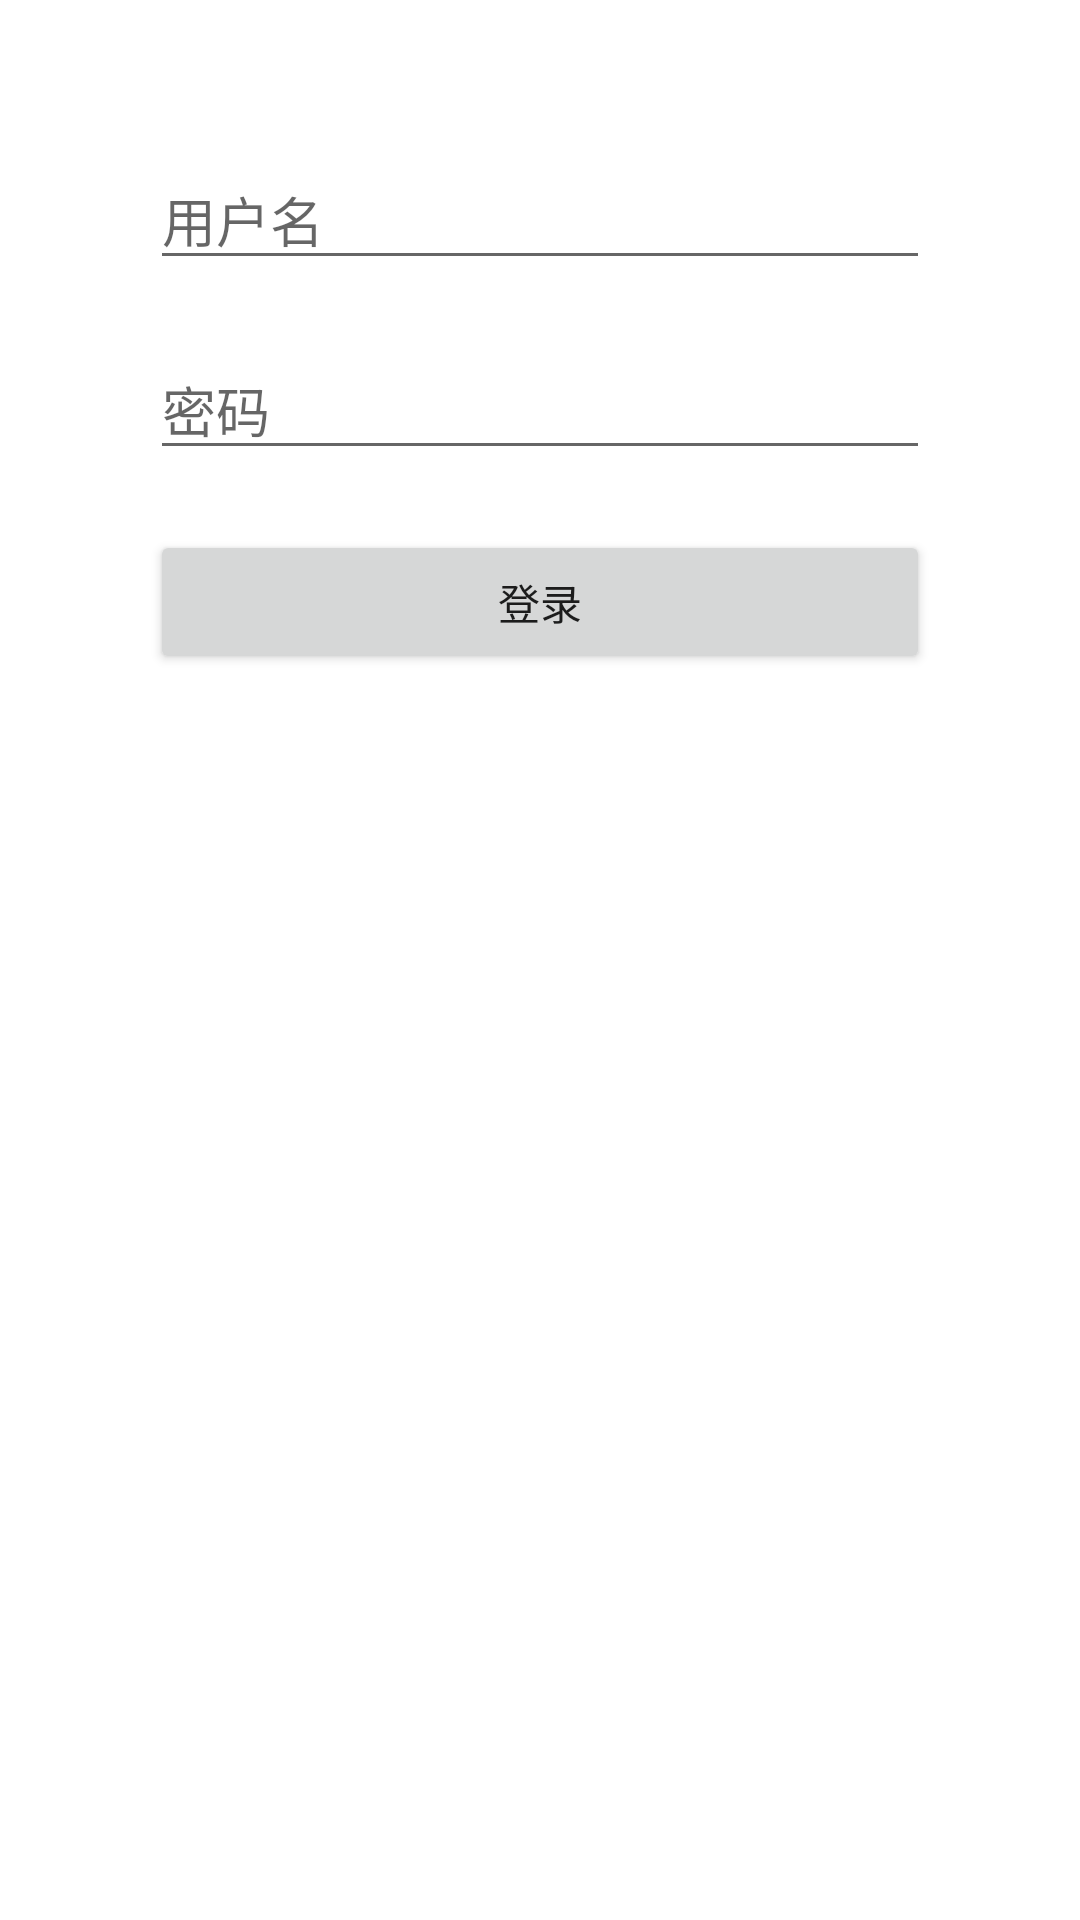

Layout XML and referenced resources for this Android screen:
<!-- AndroidManifest.xml: application theme AppTheme -->
<!-- res/layout/activity_login.xml -->
<LinearLayout xmlns:android="http://schemas.android.com/apk/res/android"
    android:layout_width="match_parent"
    android:layout_height="match_parent"
    android:orientation="vertical"
    android:padding="50dp">

    <EditText
        android:id="@+id/etUsername"
        android:layout_width="match_parent"
        android:layout_height="wrap_content"
        android:hint="用户名" />

    <EditText
        android:id="@+id/etPassword"
        android:layout_width="match_parent"
        android:layout_height="wrap_content"
        android:layout_marginTop="20dp"
        android:hint="密码"
        android:inputType="textPassword" />

    <Button
        android:id="@+id/btnLogin"
        android:layout_width="match_parent"
        android:layout_height="wrap_content"
        android:layout_marginTop="20dp"
        android:text="登录" />

    <ProgressBar
        android:id="@+id/progressBar"
        android:layout_width="wrap_content"
        android:layout_height="wrap_content"
        android:layout_gravity="center"
        android:layout_marginTop="16dp"
        android:visibility="gone" />
</LinearLayout>
<!-- resources referenced by this layout -->
<resources>

</resources>
